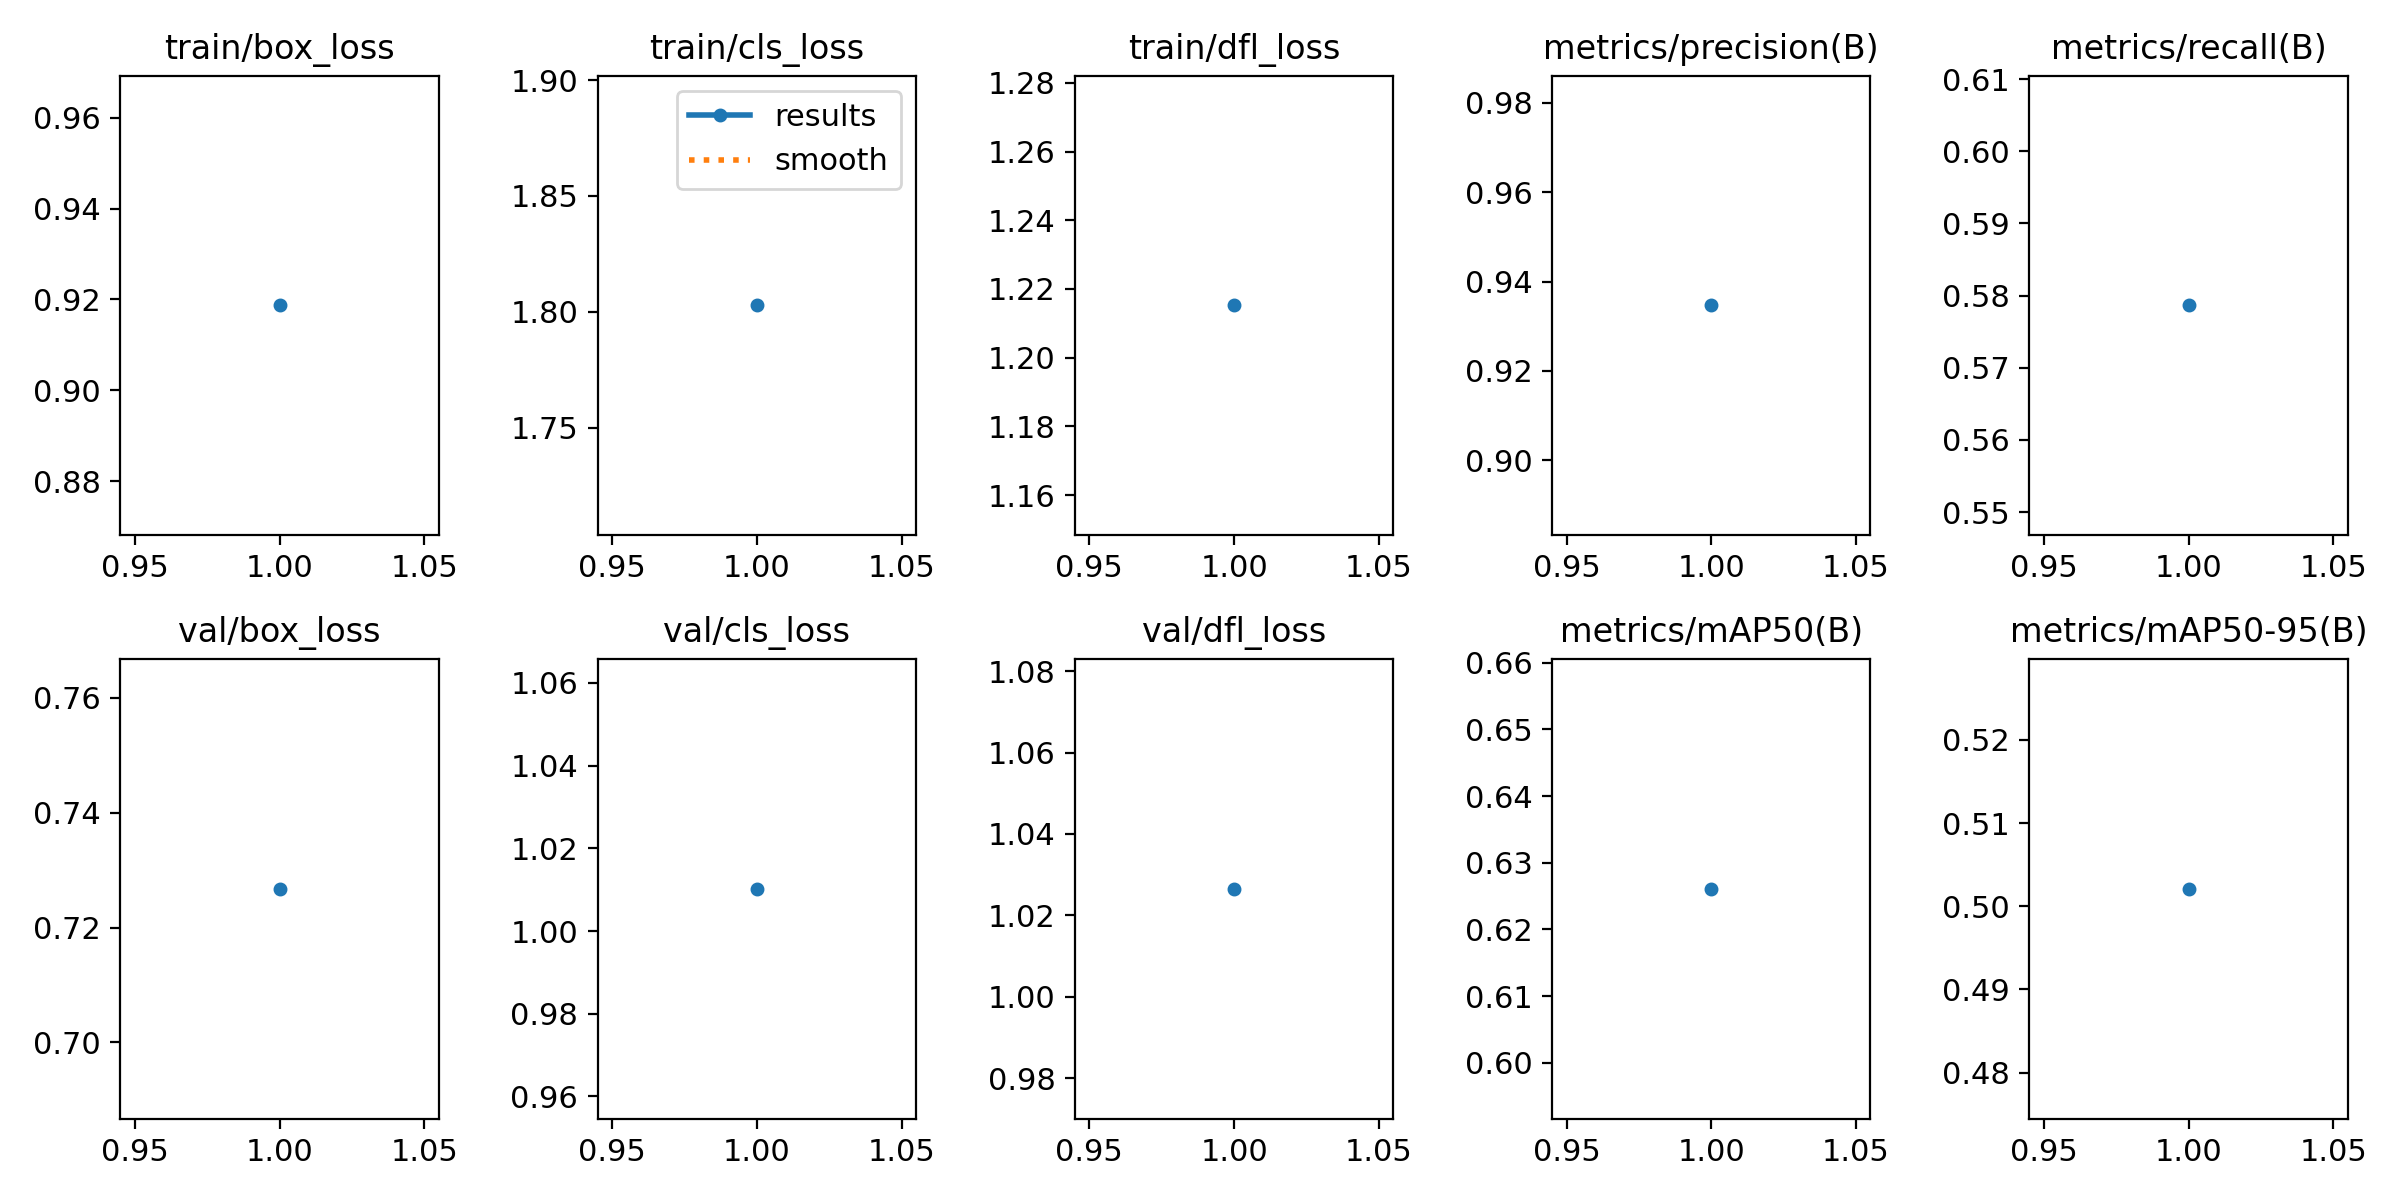

The file beside this chart, header and first rows:
epoch, time, train/box_loss, train/cls_loss, train/dfl_loss, metrics/precision(B), metrics/recall(B), metrics/mAP50(B), metrics/mAP50-95(B), val/box_loss, val/cls_loss, val/dfl_loss, lr/pg0, lr/pg1, lr/pg2
1, 288.4, 0.9187, 1.803, 1.215, 0.9347, 0.5786, 0.6261, 0.5021, 0.7267, 1.01, 1.027, 0.0004678, 0.0004678, 0.0004678
